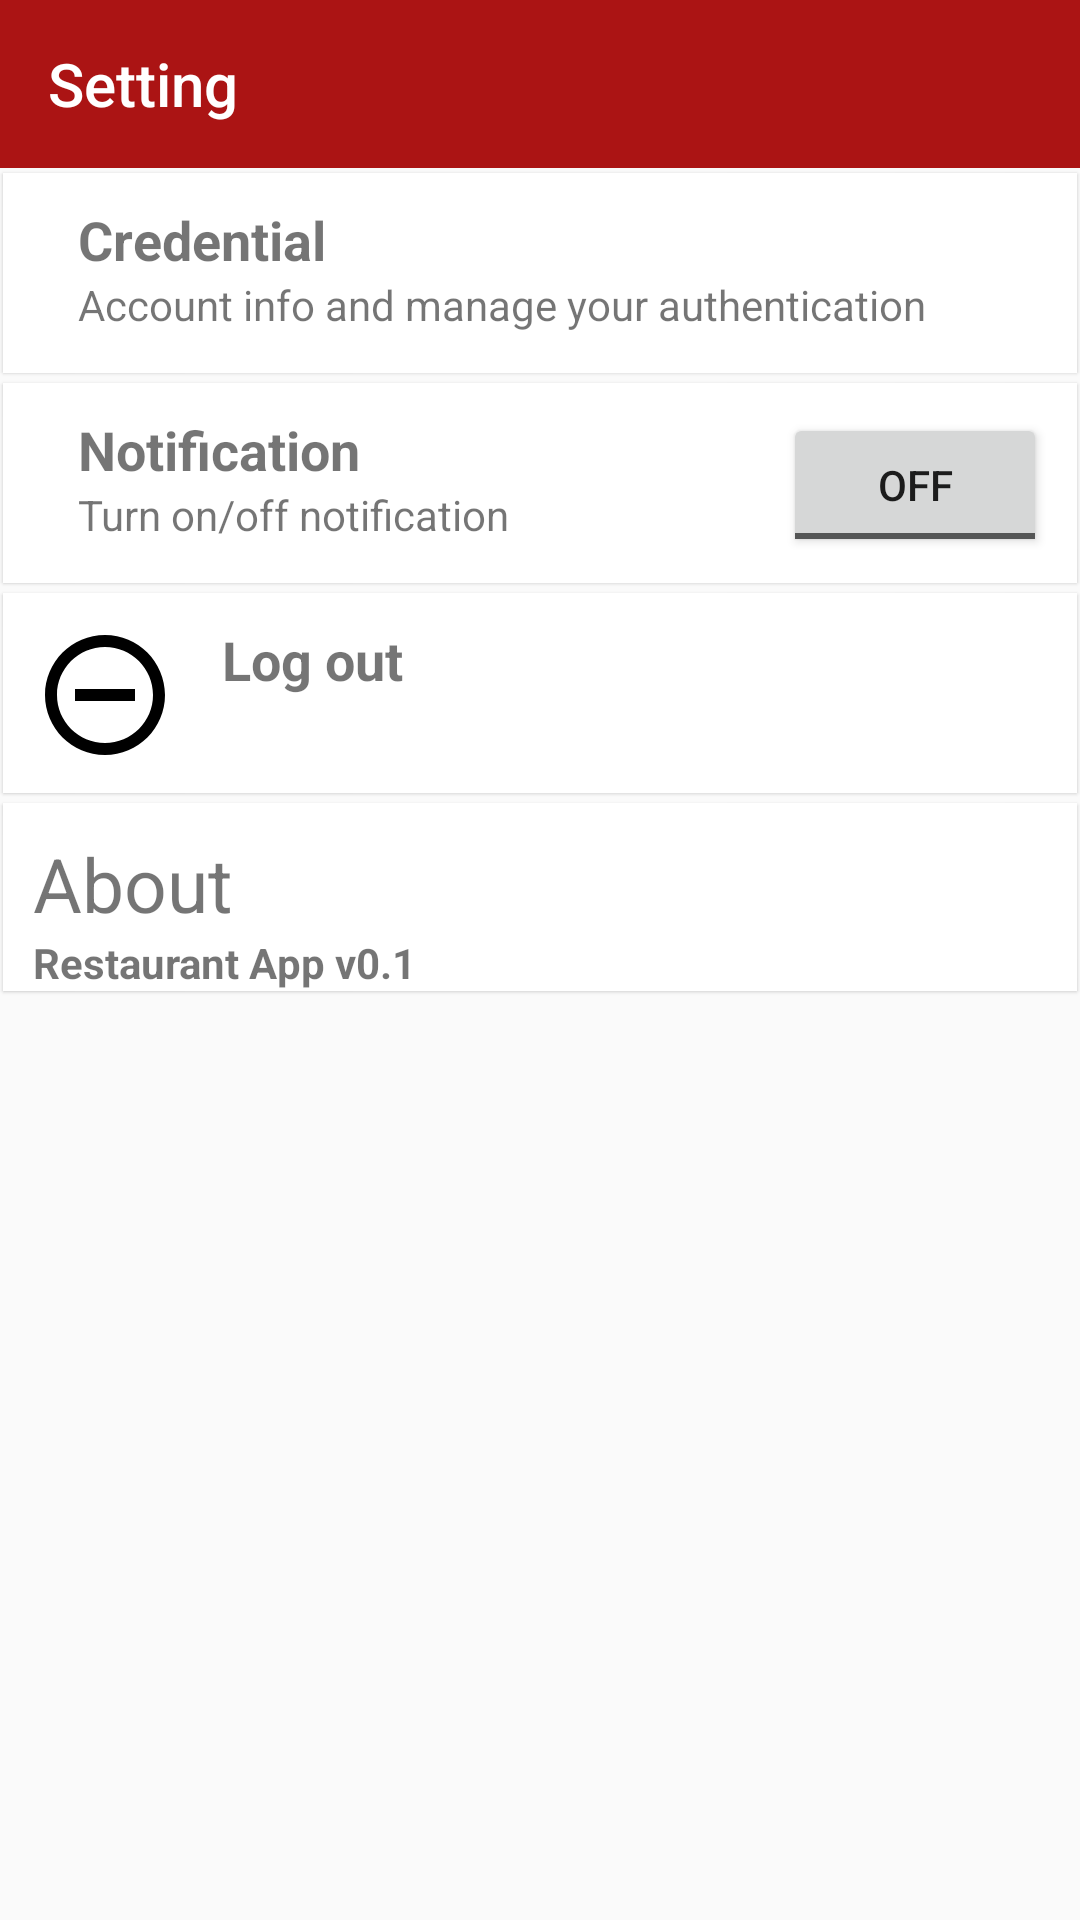

Produce the Android XML layout that renders to this screen, including the resource entries it uses.
<!-- AndroidManifest.xml: application theme AppTheme -->
<!-- res/layout/activity_setting.xml -->
<?xml version="1.0" encoding="utf-8"?>
<LinearLayout xmlns:android="http://schemas.android.com/apk/res/android"
    xmlns:app="http://schemas.android.com/apk/res-auto"
    xmlns:tools="http://schemas.android.com/tools"
    android:layout_width="match_parent"
    android:layout_height="match_parent"
    android:orientation="vertical"
    tools:context="day01.swomfire.restaurantapp.SettingActivity">

    <android.support.design.widget.AppBarLayout
        android:id="@+id/appBarLayout"
        android:layout_width="match_parent"
        android:layout_height="wrap_content"
        android:orientation="vertical">

        <android.support.v7.widget.Toolbar
            android:id="@+id/my_toolbar"
            android:layout_width="match_parent"
            android:layout_height="?attr/actionBarSize"
            android:background="?attr/colorPrimary"
            android:theme="@style/ThemeOverlay.AppCompat.Dark.ActionBar"
            app:title="@string/setting_title" />

    </android.support.design.widget.AppBarLayout>

    <android.support.v7.widget.CardView
        android:id="@+id/cv_request_item"
        android:layout_width="match_parent"
        android:layout_height="wrap_content"
        android:minHeight="@dimen/card_setting_min_height"
        android:onClick="onAccountSettingClick"
        app:cardCornerRadius="0dp"
        app:cardElevation="0.7dp"
        app:cardMaxElevation="1dp"
        app:cardPreventCornerOverlap="true"
        app:cardUseCompatPadding="true"
        app:contentPadding="10dp"
        app:contentPaddingBottom="0dp">

        <LinearLayout
            android:layout_width="wrap_content"
            android:layout_height="wrap_content"
            android:orientation="horizontal">

            <ImageView
                android:layout_width="wrap_content"
                android:layout_height="wrap_content"
                android:layout_marginRight="@dimen/setting_img_margin"
                android:src="@drawable/ic_account_circle" />

            <LinearLayout
                android:layout_width="wrap_content"
                android:layout_height="wrap_content"
                android:orientation="vertical"
                android:paddingLeft="@dimen/cardview_default_padding">

                <TextView
                    android:layout_width="match_parent"
                    android:layout_height="wrap_content"
                    android:text="@string/setting_account_title"
                    android:textSize="@dimen/setting_item_size"
                    android:textStyle="bold" />

                <TextView
                    android:layout_width="match_parent"
                    android:layout_height="wrap_content"
                    android:text="@string/setting_account_descr" />
            </LinearLayout>
        </LinearLayout>
    </android.support.v7.widget.CardView>

    <android.support.v7.widget.CardView
        android:id="@+id/cv_credential"
        android:layout_width="match_parent"
        android:layout_height="wrap_content"
        android:minHeight="@dimen/card_setting_min_height"
        android:onClick="onNotiChangeClick"
        app:cardCornerRadius="0dp"
        app:cardElevation="0.7dp"
        app:cardMaxElevation="1dp"
        app:cardPreventCornerOverlap="true"
        app:cardUseCompatPadding="true"
        app:contentPadding="10dp"
        app:contentPaddingBottom="0dp">

        <LinearLayout
            android:layout_width="match_parent"
            android:layout_height="match_parent"
            android:orientation="horizontal">

            <ImageView
                android:layout_width="wrap_content"
                android:layout_height="wrap_content"
                android:layout_marginRight="@dimen/setting_img_margin"
                android:src="@drawable/ic_notifications" />

            <LinearLayout
                android:layout_width="wrap_content"
                android:layout_height="match_parent"
                android:layout_weight="1"
                android:orientation="vertical"
                android:paddingLeft="@dimen/cardview_default_padding">

                <TextView
                    android:layout_width="match_parent"
                    android:layout_height="wrap_content"
                    android:text="@string/setting_noti_title"
                    android:textSize="@dimen/setting_item_size"
                    android:textStyle="bold" />

                <TextView
                    android:layout_width="match_parent"
                    android:layout_height="wrap_content"
                    android:text="@string/setting_noti_descr" />
            </LinearLayout>

            <ToggleButton
                android:id="@+id/tb_noti"
                android:layout_width="wrap_content"
                android:layout_height="wrap_content"
                android:layout_gravity="right"
                android:onClick="onNotiChangeClick" />
        </LinearLayout>
    </android.support.v7.widget.CardView>

    <android.support.v7.widget.CardView
        android:id="@+id/cv_noti"
        android:layout_width="match_parent"
        android:layout_height="wrap_content"
        android:minHeight="@dimen/card_setting_min_height"
        android:onClick="onLogoutClick"
        app:cardCornerRadius="0dp"
        app:cardElevation="0.7dp"
        app:cardMaxElevation="1dp"
        app:cardPreventCornerOverlap="true"
        app:cardUseCompatPadding="true"
        app:contentPadding="10dp"
        app:contentPaddingBottom="0dp">

        <LinearLayout
            android:layout_width="match_parent"
            android:layout_height="match_parent"
            android:orientation="horizontal">

            <ImageView
                android:layout_width="wrap_content"
                android:layout_height="wrap_content"
                android:layout_marginRight="@dimen/setting_img_margin"
                android:src="@drawable/ic_remove_circle" />

            <LinearLayout
                android:layout_width="wrap_content"
                android:layout_height="match_parent"
                android:layout_weight="1"
                android:orientation="vertical"
                android:paddingLeft="@dimen/cardview_default_padding">

                <TextView
                    android:layout_width="match_parent"
                    android:layout_height="wrap_content"
                    android:text="@string/setting_logout_title"
                    android:textSize="@dimen/setting_item_size"
                    android:textStyle="bold" />
            </LinearLayout>
        </LinearLayout>
    </android.support.v7.widget.CardView>

    <android.support.v7.widget.CardView
        android:id="@+id/cv_logout"
        android:layout_width="match_parent"
        android:layout_height="wrap_content"
        app:cardCornerRadius="0dp"
        app:cardElevation="0.7dp"
        app:cardMaxElevation="1dp"
        app:cardPreventCornerOverlap="true"
        app:cardUseCompatPadding="true"
        app:contentPadding="10dp"
        app:contentPaddingBottom="0dp">

        <LinearLayout
            android:layout_width="match_parent"
            android:layout_height="match_parent"
            android:orientation="vertical">

            <TextView
                android:layout_width="match_parent"
                android:layout_height="wrap_content"
                android:text="@string/about_title"
                android:textSize="@dimen/about_text_size" />

            <TextView
                android:layout_width="match_parent"
                android:layout_height="wrap_content"
                android:text="@string/setting_app_title"
                android:textStyle="bold" />
        </LinearLayout>
    </android.support.v7.widget.CardView>


</LinearLayout>
<!-- resources referenced by this layout -->
<resources>
  <dimen name="about_text_size">25dp</dimen>
  <dimen name="card_setting_min_height">70dp</dimen>
  <dimen name="cardview_default_padding">5dp</dimen>
  <dimen name="setting_img_margin">10dp</dimen>
  <dimen name="setting_item_size">18dp</dimen>
  <!-- drawable ic_remove_circle (drawable) -->
  <vector android:height="48dp" android:viewportHeight="24.0"
      android:viewportWidth="24.0" android:width="48dp" xmlns:android="http://schemas.android.com/apk/res/android">
      <path android:fillColor="#FF000000" android:pathData="M7,11v2h10v-2L7,11zM12,2C6.48,2 2,6.48 2,12s4.48,10 10,10 10,-4.48 10,-10S17.52,2 12,2zM12,20c-4.41,0 -8,-3.59 -8,-8s3.59,-8 8,-8 8,3.59 8,8 -3.59,8 -8,8z"/>
  </vector>
  <string name="about_title">About</string>
  <string name="setting_account_descr">Account info and manage your authentication</string>
  <string name="setting_account_title">Credential</string>
  <string name="setting_app_title">Restaurant App v0.1</string>
  <string name="setting_logout_title">Log out</string>
  <string name="setting_noti_descr">Turn on/off notification</string>
  <string name="setting_noti_title">Notification</string>
  <string name="setting_title">Setting</string>
  <style name="AppTheme" parent="Theme.AppCompat.Light.NoActionBar">
          
          <item name="android:actionBarStyle">@style/AppTheme.ActionBarStyle</item>
          <item name="colorPrimary">@color/colorPrimary</item>
          <item name="colorPrimaryDark">@color/colorPrimaryDark</item>
          <item name="colorAccent">@color/colorAccent</item>
      </style>
  <style name="AppTheme.ActionBarStyle" parent="@android:style/Widget.Holo.ActionBar">
          <item name="android:titleTextStyle">@style/AppTheme.ActionBarStyle.TitleTextStyle</item>
          <item name="android:displayOptions">none</item>
      </style>
  <color name="colorPrimary">#ab1414</color>
  <color name="colorPrimaryDark">#ab1414</color>
  <color name="colorAccent">#FFD54F</color>
  <style name="AppTheme.ActionBarStyle.TitleTextStyle">
          <item name="android:textColor">@color/colorActive</item>
          <item name="android:title" />
          <item name="android:icon">@null</item>
      </style>
  <color name="colorActive">#5294bb</color>
</resources>
